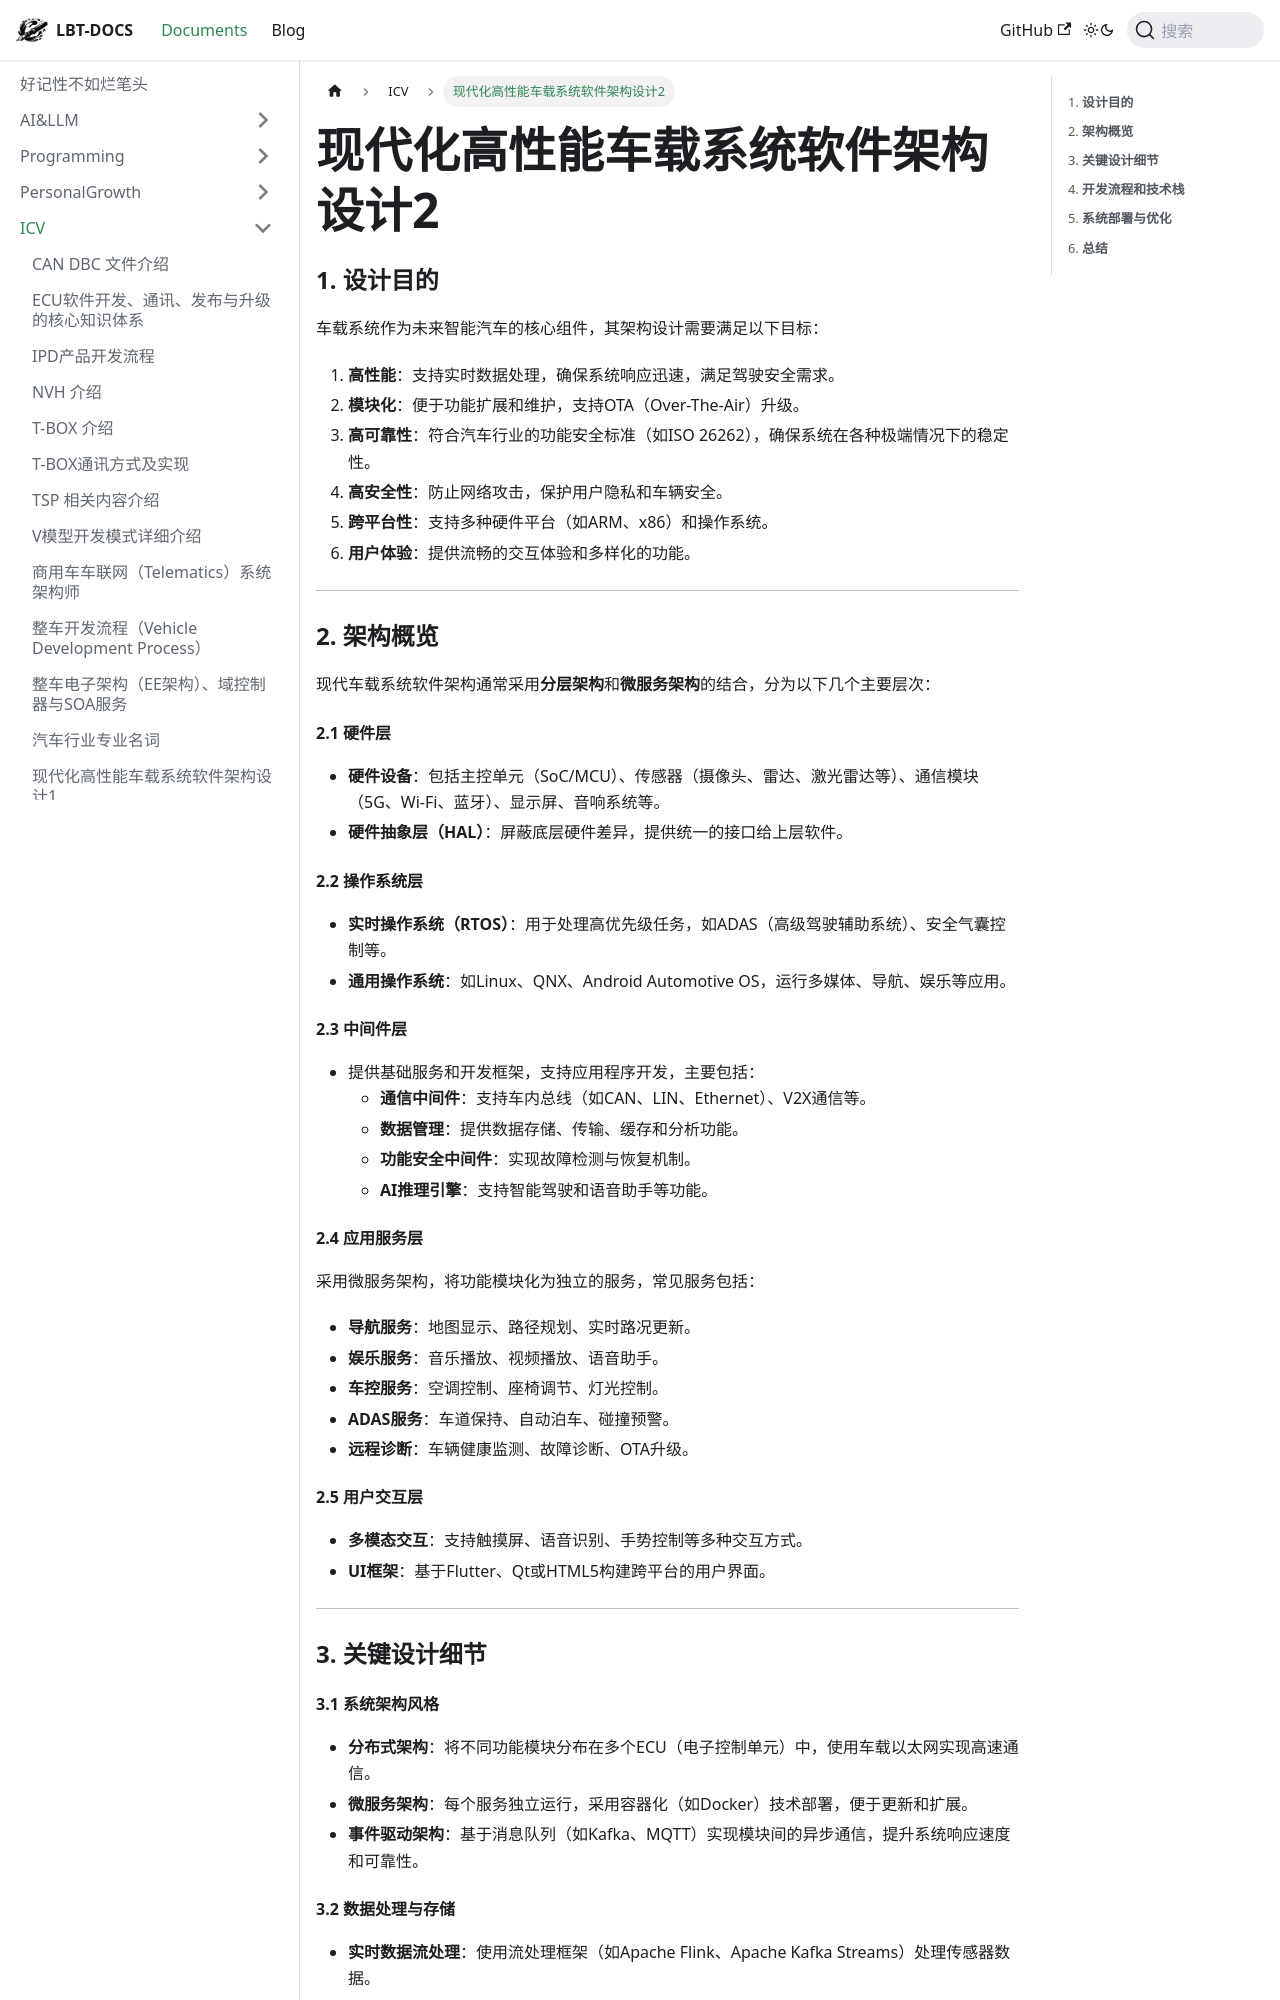

repository: fhvknb/lbt-docs · page: docs/ICV/现代化高性能车载系统软件架构设计2.html · generator: docusaurus


### 1. **设计目的**
车载系统作为未来智能汽车的核心组件，其架构设计需要满足以下目标：
1. **高性能**：支持实时数据处理，确保系统响应迅速，满足驾驶安全需求。
2. **模块化**：便于功能扩展和维护，支持OTA（Over-The-Air）升级。
3. **高可靠性**：符合汽车行业的功能安全标准（如ISO 26262），确保系统在各种极端情况下的稳定性。
4. **高安全性**：防止网络攻击，保护用户隐私和车辆安全。
5. **跨平台性**：支持多种硬件平台（如ARM、x86）和操作系统。
6. **用户体验**：提供流畅的交互体验和多样化的功能。

---

### 2. **架构概览**
现代车载系统软件架构通常采用**分层架构**和**微服务架构**的结合，分为以下几个主要层次：

#### **2.1 硬件层**
- **硬件设备**：包括主控单元（SoC/MCU）、传感器（摄像头、雷达、激光雷达等）、通信模块（5G、Wi-Fi、蓝牙）、显示屏、音响系统等。
- **硬件抽象层（HAL）**：屏蔽底层硬件差异，提供统一的接口给上层软件。

#### **2.2 操作系统层**
- **实时操作系统（RTOS）**：用于处理高优先级任务，如ADAS（高级驾驶辅助系统）、安全气囊控制等。
- **通用操作系统**：如Linux、QNX、Android Automotive OS，运行多媒体、导航、娱乐等应用。

#### **2.3 中间件层**
- 提供基础服务和开发框架，支持应用程序开发，主要包括：
  - **通信中间件**：支持车内总线（如CAN、LIN、Ethernet）、V2X通信等。
  - **数据管理**：提供数据存储、传输、缓存和分析功能。
  - **功能安全中间件**：实现故障检测与恢复机制。
  - **AI推理引擎**：支持智能驾驶和语音助手等功能。

#### **2.4 应用服务层**
采用微服务架构，将功能模块化为独立的服务，常见服务包括：
- **导航服务**：地图显示、路径规划、实时路况更新。
- **娱乐服务**：音乐播放、视频播放、语音助手。
- **车控服务**：空调控制、座椅调节、灯光控制。
- **ADAS服务**：车道保持、自动泊车、碰撞预警。
- **远程诊断**：车辆健康监测、故障诊断、OTA升级。

#### **2.5 用户交互层**
- **多模态交互**：支持触摸屏、语音识别、手势控制等多种交互方式。
- **UI框架**：基于Flutter、Qt或HTML5构建跨平台的用户界面。

---

### 3. **关键设计细节**

#### **3.1 系统架构风格**
- **分布式架构**：将不同功能模块分布在多个ECU（电子控制单元）中，使用车载以太网实现高速通信。
- **微服务架构**：每个服务独立运行，采用容器化（如Docker）技术部署，便于更新和扩展。
- **事件驱动架构**：基于消息队列（如Kafka、MQTT）实现模块间的异步通信，提升系统响应速度和可靠性。
